Run: headless pygame with SDL's dummy video driver; simulated clock (each Clock.tick advances the game by its frame time, no real sleeping); random seed 0; keys injected as events and as key.get_pressed() state; no mouse input.
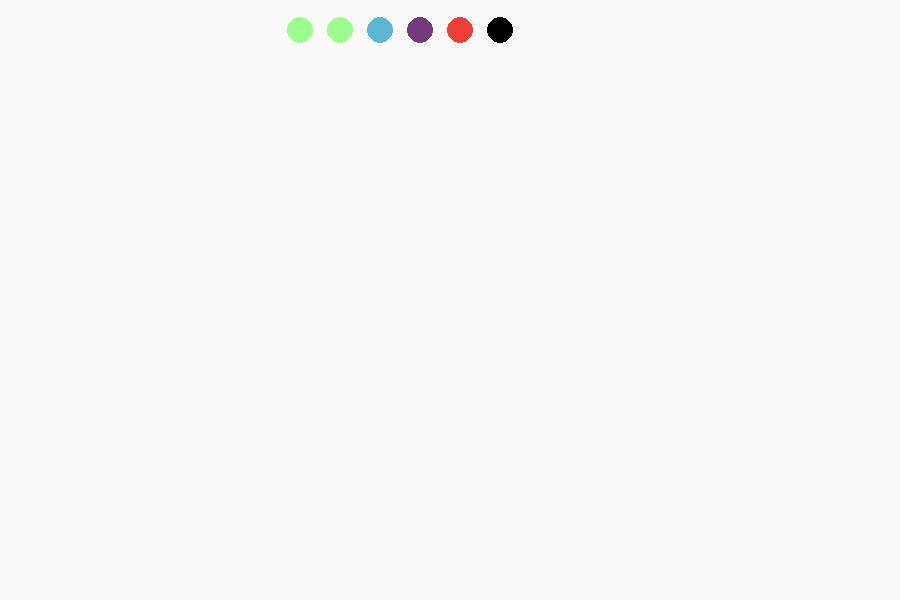
Frame 1 of 4 · flips 1–60 · no input
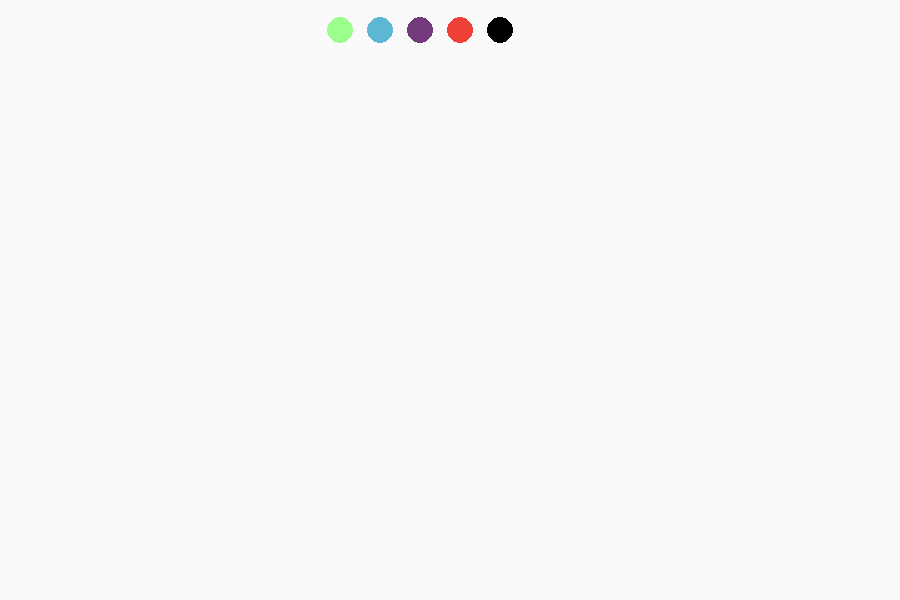
Frame 2 of 4 · flips 61–180 · tapped SPACE, RETURN · held RIGHT (→), D
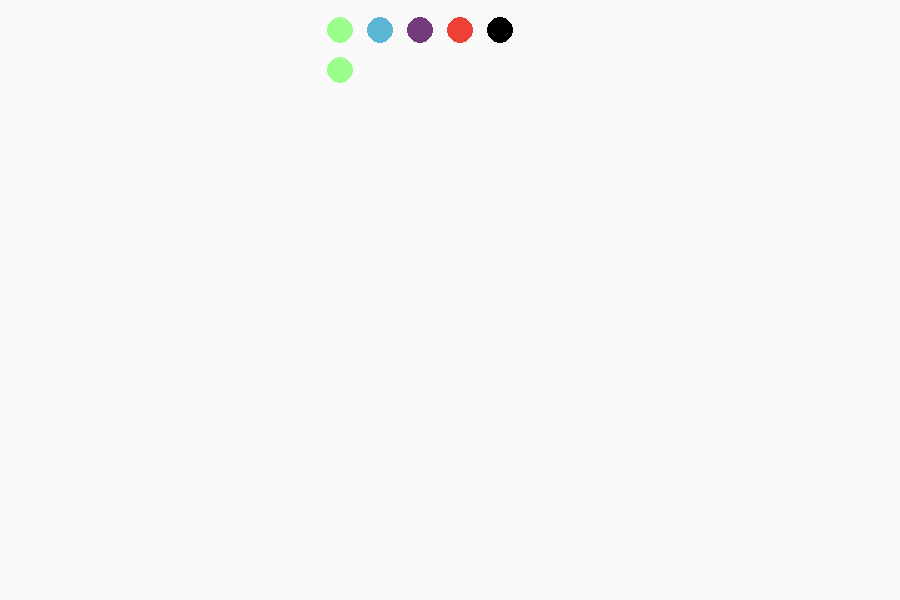
Frame 3 of 4 · flips 181–300 · held DOWN (↓), S
Frame 4 of 4 · flips 301–420 · held LEFT (←), A, UP (↑), W · screen same as frame 1, image omitted

The pygame program that drew these frames:

import pygame

pygame.init()


size =(900,600)
screen = pygame.display.set_mode(size)
screen.fill((250,250,250))

#		pygame.init()

#		self.screen = pygame.display.set_mode(size)

#		self.font = pygame.font.font(None ,30)

		
done = False

class Player:
	def __init__(self,name,kleur,x,y,r):
		self.name = name
		self.kleur = kleur
		self.x = x
		self.y = y
		self.r = r

	def draw(self,screen):
		pygame.draw.circle(screen,self.kleur,(int(self.x),int(self.y)),int(self.r))

def Update(key,player):
	if key == pygame.K_LEFT:
		screen.fill((250, 250, 250))
		player.x -= 40
		player.draw(screen)
	elif key == pygame.K_RIGHT:
		screen.fill((250, 250, 250))
		player.x += 40
		player.draw(screen)
	elif key == pygame.K_UP:
		screen.fill((250, 250, 250))
		player.y -= 40
		player.draw(screen)
	elif key == pygame.K_DOWN:
		screen.fill((250, 250, 250))
		player.y += 40
		player.draw(screen)

class Turn:
	def __init__(self,players):
		self.players = players


player1 = Player("A",(155,255,140),300,30,13)
player2 = Player("B",(155,255,140),340,30,13)
player3 = Player("C",(91,183,211),380,30,13)
player4 = Player("D",(116,59,124),420,30,13)
player5 = Player("E",(237,65,56),460,30,13)
player6 = Player("F",(0,0,0),500,30,13)

players = [player1,player2,player3]
turn = Turn(players)

for x in turn.players:
	print(x.name)

while not done:
	for event in pygame.event.get():
		if event.type == pygame.QUIT:
			done = True
		if event.type == pygame.KEYDOWN:
			Update(event.key,player1)


	#player draw
	player1.draw(screen)
	player2.draw(screen)
	player3.draw(screen)
	player4.draw(screen)
	player5.draw(screen)
	player6.draw(screen)

	pygame.display.flip()


	

		
